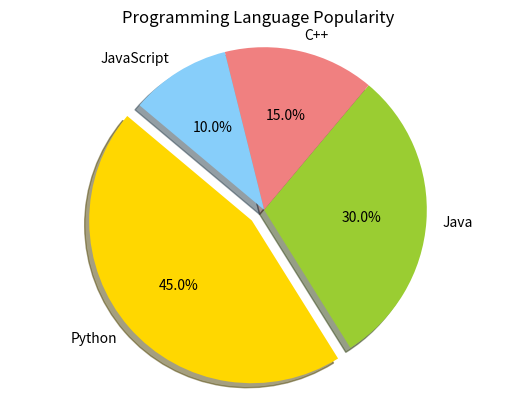

Write the Python code that produced this figure.
import matplotlib.pyplot as plt

# Data to plot
labels = ['Python', 'Java', 'C++', 'JavaScript']
sizes = [45, 30, 15, 10]
colors = ['gold', 'yellowgreen', 'lightcoral', 'lightskyblue']
explode = (0.1, 0, 0, 0)  # explode 1st slice

# Plot
plt.pie(sizes, explode=explode, labels=labels, colors=colors,
autopct='%1.1f%%', shadow=True, startangle=140)

plt.axis('equal')
plt.title('Programming Language Popularity')
plt.show()
